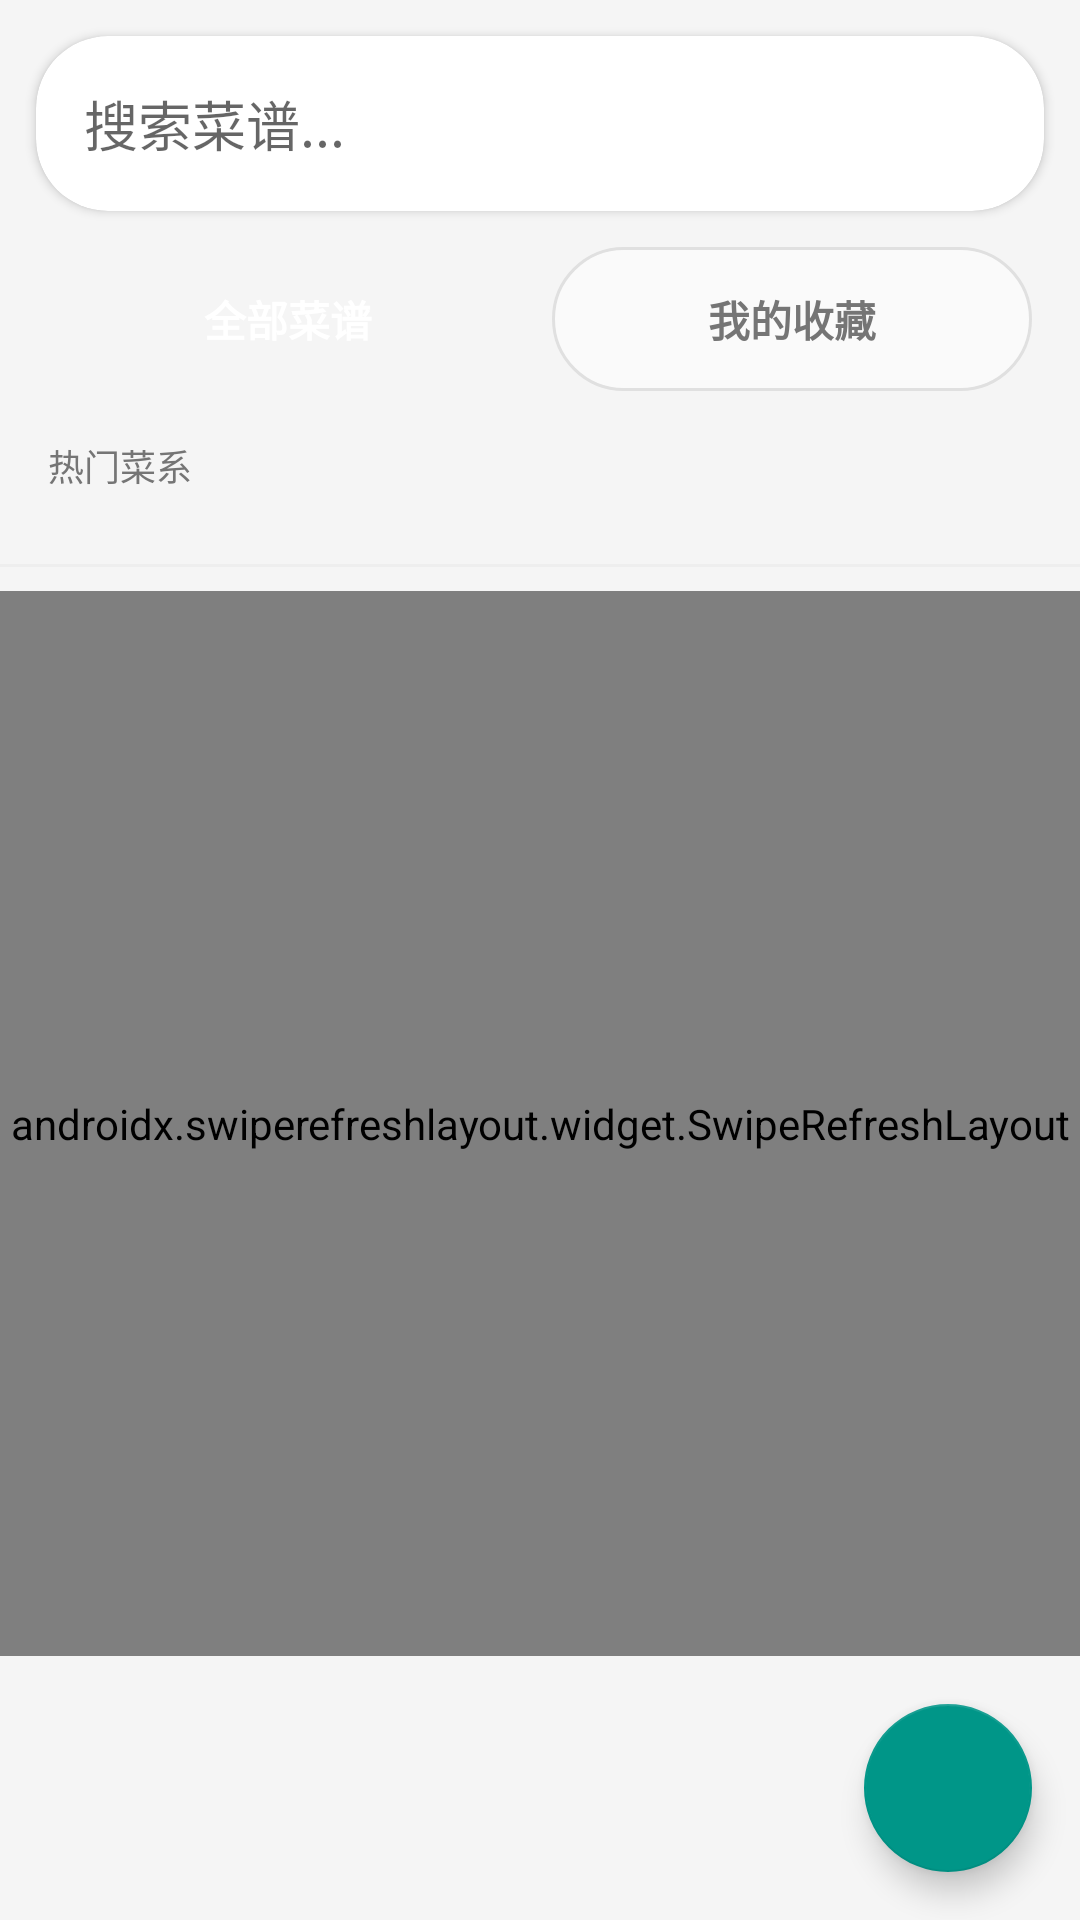

Write the Android layout XML for this screen, with the resource values it uses.
<!-- AndroidManifest.xml: application theme Theme.FirstApplication -->
<!-- res/layout/fragment_recipe.xml -->
<?xml version="1.0" encoding="utf-8"?>
<LinearLayout xmlns:android="http://schemas.android.com/apk/res/android"
    xmlns:app="http://schemas.android.com/apk/res-auto"
    android:layout_width="match_parent"
    android:layout_height="match_parent"
    android:orientation="vertical"
    android:background="@color/background_grey">

    
    <androidx.cardview.widget.CardView
        android:layout_width="match_parent"
        android:layout_height="wrap_content"
        android:layout_margin="12dp"
        app:cardCornerRadius="24dp"
        app:cardElevation="2dp">

        <LinearLayout
            android:layout_width="match_parent"
            android:layout_height="wrap_content"
            android:orientation="horizontal"
            android:padding="4dp">

            <EditText
                android:id="@+id/et_search"
                android:layout_width="0dp"
                android:layout_height="wrap_content"
                android:layout_weight="1"
                android:hint="搜索菜谱..."
                android:inputType="text"
                android:padding="12dp"
                android:background="@android:color/transparent"
                android:autofillHints="no" />

            <Button
                android:id="@+id/btn_search"
                android:layout_width="wrap_content"
                android:layout_height="wrap_content"
                android:text="搜索"
                android:backgroundTint="@color/primary_blue"
                android:textColor="@color/white"
                android:paddingHorizontal="16dp"
                style="?android:attr/borderlessButtonStyle" />

        </LinearLayout>

    </androidx.cardview.widget.CardView>

    
    <LinearLayout
        android:layout_width="match_parent"
        android:layout_height="wrap_content"
        android:orientation="horizontal"
        android:paddingHorizontal="16dp"
        android:paddingBottom="8dp">

        <TextView
            android:id="@+id/tab_all"
            android:layout_width="0dp"
            android:layout_height="48dp"
            android:layout_weight="1"
            android:text="全部菜谱"
            android:gravity="center"
            android:textSize="14sp"
            android:textStyle="bold"
            android:background="@drawable/tab_selected"
            android:textColor="@color/white" />

        <TextView
            android:id="@+id/tab_favorite"
            android:layout_width="0dp"
            android:layout_height="48dp"
            android:layout_weight="1"
            android:layout_marginStart="8dp"
            android:text="我的收藏"
            android:gravity="center"
            android:textSize="14sp"
            android:textStyle="bold"
            android:background="@drawable/tab_unselected"
            android:textColor="@color/text_secondary" />

    </LinearLayout>

    
    <LinearLayout
        android:layout_width="match_parent"
        android:layout_height="wrap_content"
        android:orientation="vertical"
        android:layout_marginTop="8dp">

        <TextView
            android:layout_width="wrap_content"
            android:layout_height="wrap_content"
            android:text="热门菜系"
            android:textSize="12sp"
            android:textColor="@color/text_secondary"
            android:paddingHorizontal="16dp"
            android:paddingBottom="8dp" />

        <HorizontalScrollView
            android:layout_width="match_parent"
            android:layout_height="wrap_content"
            android:scrollbars="none"
            android:paddingBottom="8dp">

            <com.google.android.material.chip.ChipGroup
                android:id="@+id/chip_group_cuisine"
                android:layout_width="wrap_content"
                android:layout_height="wrap_content"
                android:paddingHorizontal="12dp" />

        </HorizontalScrollView>

    </LinearLayout>

    
    <View
        android:layout_width="match_parent"
        android:layout_height="1dp"
        android:background="#EEEEEE"
        android:layout_marginVertical="8dp" />

    
    <androidx.swiperefreshlayout.widget.SwipeRefreshLayout
        android:id="@+id/swipe_refresh"
        android:layout_width="match_parent"
        android:layout_height="0dp"
        android:layout_weight="1">

        <FrameLayout
            android:layout_width="match_parent"
            android:layout_height="match_parent">

            <androidx.recyclerview.widget.RecyclerView
                android:id="@+id/recipe_recycler_view"
                android:layout_width="match_parent"
                android:layout_height="match_parent"
                android:padding="8dp"
                android:clipToPadding="false" />

            <ProgressBar
                android:id="@+id/progress_bar"
                android:layout_width="wrap_content"
                android:layout_height="wrap_content"
                android:layout_gravity="center"
                android:visibility="visible" />

            <TextView
                android:id="@+id/tv_empty"
                android:layout_width="wrap_content"
                android:layout_height="wrap_content"
                android:layout_gravity="center"
                android:text="暂无菜谱\n点击+添加新菜谱"
                android:textSize="16sp"
                android:textColor="@android:color/darker_gray"
                android:visibility="gone" />

        </FrameLayout>

    </androidx.swiperefreshlayout.widget.SwipeRefreshLayout>

    
    <com.google.android.material.floatingactionbutton.FloatingActionButton
        android:id="@+id/fab_add_recipe"
        android:layout_width="wrap_content"
        android:layout_height="wrap_content"
        android:layout_gravity="end|bottom"
        android:layout_margin="16dp"
        android:src="@drawable/ic_add"
        app:fabSize="normal"
        android:contentDescription="添加菜谱" />

</LinearLayout>
<!-- resources referenced by this layout -->
<resources>
  <color name="background_grey">#F5F5F5</color>
  <color name="primary_blue">#2196F3</color>
  <color name="text_secondary">#757575</color>
  <color name="white">#FFFFFFFF</color>
  <!-- drawable tab_unselected (drawable) -->
  <?xml version="1.0" encoding="utf-8"?>
  <shape xmlns:android="http://schemas.android.com/apk/res/android">
      <solid android:color="@color/background_light_grey" />
      <corners android:radius="24dp" />
      <stroke android:width="1dp" android:color="@color/divider_grey" />
  </shape>
  <style name="Theme.FirstApplication" parent="Theme.MaterialComponents.DayNight.NoActionBar">
          
          <item name="colorPrimary">@color/primary_blue</item>
          <item name="colorPrimaryVariant">@color/primary_blue_dark</item>
          <item name="colorOnPrimary">@color/white</item>
  
          
          <item name="colorSecondary">@color/secondary_teal</item>
          <item name="colorSecondaryVariant">@color/secondary_teal_dark</item>
          <item name="colorOnSecondary">@color/white</item>
  
          
          <item name="colorSurface">@color/surface_color</item>
          <item name="colorOnSurface">@color/text_primary</item>
  
          
          <item name="colorError">@color/error_red</item>
          <item name="colorOnError">@color/white</item>
  
          
          <item name="android:statusBarColor">@color/primary_blue</item>
          <item name="android:windowLightStatusBar">false</item>
  
          
          <item name="android:navigationBarColor">@color/background_grey</item>
      </style>
  <color name="background_light_grey">#FAFAFA</color>
  <color name="divider_grey">#E0E0E0</color>
  <color name="primary_blue_dark">#1976D2</color>
  <color name="secondary_teal">#009688</color>
  <color name="secondary_teal_dark">#00796B</color>
  <color name="surface_color">#FFFFFF</color>
  <color name="text_primary">#212121</color>
  <color name="error_red">#F44336</color>
</resources>
